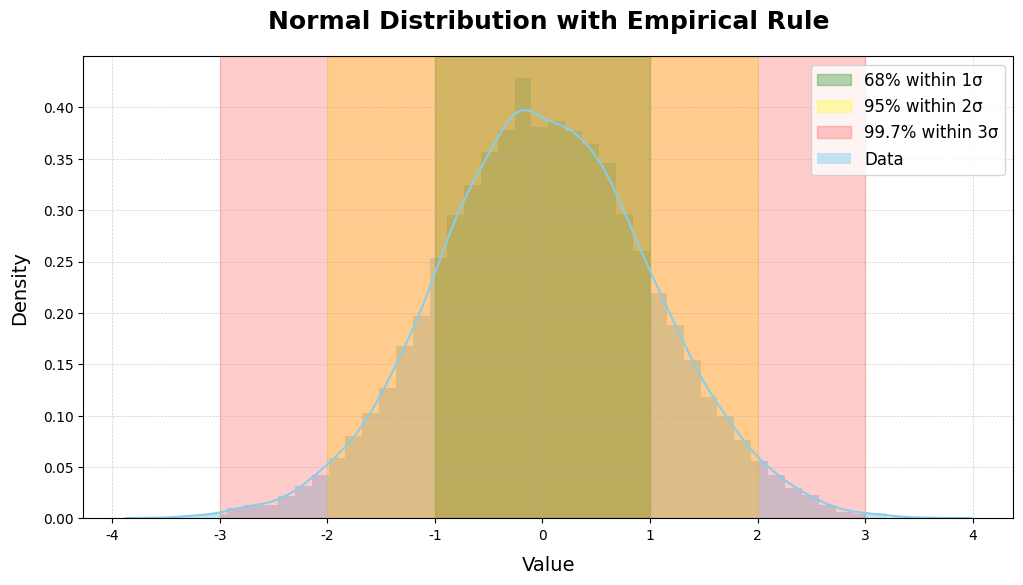

Python code for this plot:
import numpy as np
import matplotlib.pyplot as plt
import seaborn as sns

# Generate data for a Normal Distribution
mean = 0      # Mean of the distribution
std_dev = 1   # Standard deviation
sample_size = 10000  # Number of random samples to generate

# Generate random samples from a normal distribution using the mean, standard deviation, and sample size
data = np.random.normal(mean, std_dev, sample_size)

# Calculate the boundaries for the Empirical Rule (68-95-99.7 rule)
one_std = (mean - std_dev, mean + std_dev)    # Boundaries for 1σ
two_std = (mean - 2*std_dev, mean + 2*std_dev) # Boundaries for 2σ
three_std = (mean - 3*std_dev, mean + 3*std_dev) # Boundaries for 3σ

# Plot the distribution using a histogram and a Kernel Density Estimate (KDE)
plt.figure(figsize=(12, 6))  # Set the size of the plot
sns.histplot(data, kde=True, bins=50, color='skyblue', label='Data', stat="density", linewidth=0)  # Plot histogram with KDE curve

# Highlight regions for the Empirical Rule on the plot
plt.axvspan(one_std[0], one_std[1], color='green', alpha=0.3, label='68% within 1σ')  # Highlight 68% region
plt.axvspan(two_std[0], two_std[1], color='yellow', alpha=0.3, label='95% within 2σ')  # Highlight 95% region
plt.axvspan(three_std[0], three_std[1], color='red', alpha=0.2, label='99.7% within 3σ')  # Highlight 99.7% region

# Add details to the plot with a professional style
plt.title("Normal Distribution with Empirical Rule", fontsize=18, fontweight='bold', pad=20)  # Title of the plot
plt.xlabel("Value", fontsize=14, labelpad=10)  # Label for the x-axis
plt.ylabel("Density", fontsize=14, labelpad=10)  # Label for the y-axis
plt.legend(fontsize=12, loc='upper right')  # Add legend
plt.grid(True, which='both', linestyle='--', linewidth=0.5, alpha=0.6)  # Add grid with lighter style

# Set the style for the plot
sns.set_style("whitegrid")

# Show the plot
plt.show()

# Print percentages to validate that the data fits the Empirical Rule
within_1_std = np.mean((data >= one_std[0]) & (data <= one_std[1])) * 100  # Percentage within 1σ
within_2_std = np.mean((data >= two_std[0]) & (data <= two_std[1])) * 100  # Percentage within 2σ
within_3_std = np.mean((data >= three_std[0]) & (data <= three_std[1])) * 100  # Percentage within 3σ

# Output the calculated percentages
print(f"Data within 1σ: {within_1_std:.2f}%")
print(f"Data within 2σ: {within_2_std:.2f}%")
print(f"Data within 3σ: {within_3_std:.2f}%")


data